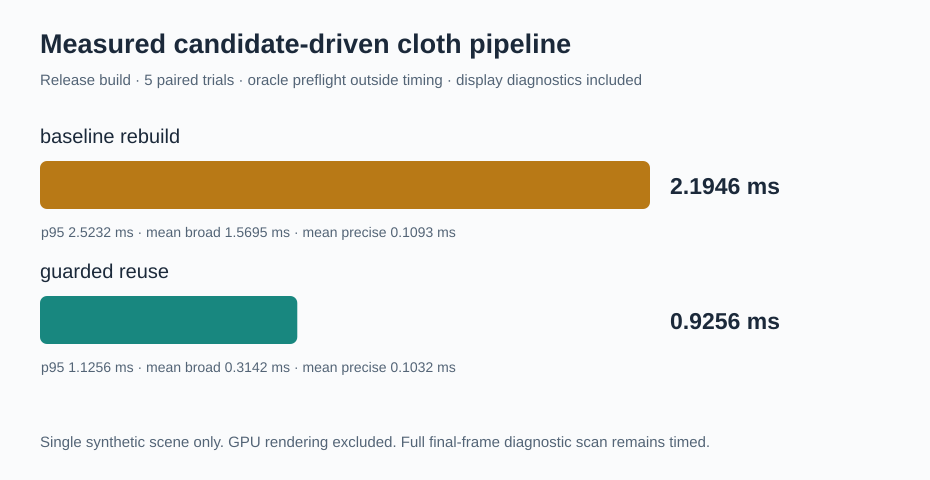

Values plotted in this chart, from the file beside it:
trial, frame, policy, stepMs, broadMs, narrowMs, oracleMs, diagnosticMs, otherMs, builds, reuses, pairTests, candidates, proximity, preciseTests, diagnosticTests, minGap, oracleMisses
0, 30, baseline_rebuild, 1.601, 1.109, 0.000126, 0, 0.00875, 0.484, 9, 0, 6048, 0, 0, 0, 1152, 0.3935, NA
0, 30, guarded_reuse, 0.7148, 0.2248, 0.000209, 0, 0.009584, 0.4802, 0, 9, 0, 0, 0, 0, 1152, 0.3935, NA
0, 31, baseline_rebuild, 1.597, 1.099, 8.3e-05, 0, 0.00875, 0.4899, 9, 0, 6048, 0, 0, 0, 1152, 0.3748, NA
0, 31, guarded_reuse, 0.8074, 0.3219, 8.3e-05, 0, 0.00875, 0.4767, 1, 8, 672, 0, 0, 0, 1152, 0.3748, NA
0, 32, baseline_rebuild, 1.6, 1.104, 0.000167, 0, 0.00875, 0.4871, 9, 0, 6048, 0, 0, 0, 1152, 0.3555, NA
0, 32, guarded_reuse, 0.7042, 0.2221, 8.3e-05, 0, 0.00875, 0.4733, 0, 9, 0, 0, 0, 0, 1152, 0.3555, NA
0, 33, baseline_rebuild, 1.592, 1.097, 0.000126, 0, 0.008709, 0.4864, 9, 0, 6048, 0, 0, 0, 1152, 0.3358, NA
0, 33, guarded_reuse, 0.7027, 0.2215, 0.000208, 0, 0.00875, 0.4722, 0, 9, 0, 0, 0, 0, 1152, 0.3358, NA
0, 34, baseline_rebuild, 1.631, 1.127, 0.000251, 0, 0.009334, 0.495, 9, 0, 6048, 0, 0, 0, 1152, 0.3156, NA
0, 34, guarded_reuse, 0.8038, 0.3217, 0, 0, 0.008792, 0.4733, 1, 8, 672, 0, 0, 0, 1152, 0.3156, NA
0, 35, baseline_rebuild, 1.585, 1.096, 0.000166, 0, 0.008791, 0.4806, 9, 0, 6048, 0, 0, 0, 1152, 0.2949, NA
0, 35, guarded_reuse, 0.713, 0.2262, 8.3e-05, 0, 0.01083, 0.4759, 0, 9, 0, 0, 0, 0, 1152, 0.2949, NA
0, 36, baseline_rebuild, 1.602, 1.103, 4.2e-05, 0, 0.008708, 0.49, 9, 0, 6048, 0, 0, 0, 1152, 0.2737, NA
0, 36, guarded_reuse, 0.8047, 0.3231, 0.000251, 0, 0.008875, 0.4725, 1, 8, 672, 0, 0, 0, 1152, 0.2737, NA
0, 37, baseline_rebuild, 1.594, 1.106, 0.000124, 0, 0.008667, 0.4793, 9, 0, 6048, 0, 0, 0, 1152, 0.2521, NA
0, 37, guarded_reuse, 0.6993, 0.2195, 0.000207, 0, 0.008625, 0.471, 0, 9, 0, 0, 0, 0, 1152, 0.2521, NA
0, 38, baseline_rebuild, 1.607, 1.117, 0.000167, 0, 0.008709, 0.4814, 9, 0, 6048, 0, 0, 0, 1152, 0.23, NA
0, 38, guarded_reuse, 0.8055, 0.321, 0.000167, 0, 0.008666, 0.4757, 1, 8, 672, 0, 0, 0, 1152, 0.23, NA
0, 39, baseline_rebuild, 1.596, 1.101, 8.2e-05, 0, 0.008667, 0.486, 9, 0, 6048, 0, 0, 0, 1152, 0.2074, NA
0, 39, guarded_reuse, 0.7009, 0.2209, 0.000125, 0, 0.008667, 0.4713, 0, 9, 0, 0, 0, 0, 1152, 0.2074, NA
0, 40, baseline_rebuild, 1.59, 1.103, 8.3e-05, 0, 0.008666, 0.4791, 9, 0, 6048, 0, 0, 0, 1152, 0.1844, NA
0, 40, guarded_reuse, 0.7984, 0.3178, 0.000208, 0, 0.008625, 0.4718, 1, 8, 672, 0, 0, 0, 1152, 0.1844, NA
0, 41, baseline_rebuild, 1.712, 1.202, 0.000126, 0, 0.01067, 0.4987, 9, 0, 6048, 0, 0, 0, 1152, 0.1609, NA
0, 41, guarded_reuse, 0.7428, 0.235, 0.00025, 0, 0.0095, 0.498, 0, 9, 0, 0, 0, 0, 1152, 0.1609, NA
0, 42, baseline_rebuild, 1.656, 1.163, 0.000124, 0, 0.008958, 0.4836, 9, 0, 6048, 0, 0, 0, 1152, 0.137, NA
0, 42, guarded_reuse, 0.8073, 0.3208, 0.000207, 0, 0.008833, 0.4775, 1, 8, 672, 0, 0, 0, 1152, 0.137, NA
0, 43, baseline_rebuild, 1.651, 1.137, 0.000167, 0, 0.008833, 0.5054, 9, 0, 6048, 0, 0, 0, 1152, 0.1127, NA
0, 43, guarded_reuse, 0.7282, 0.2306, 0.000124, 0, 0.008709, 0.4888, 0, 9, 0, 0, 0, 0, 1152, 0.1127, NA
0, 44, baseline_rebuild, 1.594, 1.103, 0.000125, 0, 0.008667, 0.4815, 9, 0, 6048, 0, 0, 0, 1152, 0.08787, NA
0, 44, guarded_reuse, 0.8705, 0.3406, 0.03467, 0, 0.008667, 0.4866, 1, 8, 672, 392, 0, 3136, 1152, 0.08787, NA
0, 45, baseline_rebuild, 1.596, 1.098, 8.3e-05, 0, 0.00875, 0.4895, 9, 0, 6048, 0, 0, 0, 1152, 0.06264, NA
0, 45, guarded_reuse, 0.7303, 0.2198, 0.03029, 0, 0.008666, 0.4716, 0, 9, 0, 392, 0, 3136, 1152, 0.06264, NA
0, 46, baseline_rebuild, 1.678, 1.143, 0.03075, 0, 0.01008, 0.4948, 9, 0, 6048, 392, 20, 3136, 1152, 0.03697, NA
0, 46, guarded_reuse, 0.8349, 0.3226, 0.02975, 0, 0.009791, 0.4728, 1, 8, 672, 392, 20, 3136, 1152, 0.03697, NA
0, 47, baseline_rebuild, 1.965, 1.432, 0.038, 0, 0.01137, 0.4832, 9, 0, 6048, 392, 30, 3136, 1152, 0.02, NA
0, 47, guarded_reuse, 0.7706, 0.2258, 0.03567, 0, 0.01, 0.4991, 0, 9, 0, 392, 30, 3136, 1152, 0.02, NA
0, 48, baseline_rebuild, 2.031, 1.481, 0.04817, 0, 0.01304, 0.4885, 9, 0, 6048, 392, 60, 3136, 1152, 0.02, NA
0, 48, guarded_reuse, 0.9273, 0.3782, 0.04204, 0, 0.01142, 0.4957, 1, 8, 672, 392, 60, 3136, 1152, 0.02, NA
0, 49, baseline_rebuild, 2.031, 1.461, 0.04779, 0, 0.0125, 0.5096, 9, 0, 6048, 392, 70, 3136, 1152, 0.01999, NA
0, 49, guarded_reuse, 0.7806, 0.2303, 0.04271, 0, 0.01117, 0.4964, 0, 9, 0, 392, 70, 3136, 1152, 0.01999, NA
0, 50, baseline_rebuild, 2.043, 1.471, 0.05158, 0, 0.01192, 0.5085, 9, 0, 6048, 392, 98, 3136, 1152, 0.01999, NA
0, 50, guarded_reuse, 0.9305, 0.3742, 0.04688, 0, 0.01092, 0.4985, 1, 8, 672, 392, 98, 3136, 1152, 0.01999, NA
0, 51, baseline_rebuild, 1.98, 1.416, 0.05096, 0, 0.01192, 0.5012, 9, 0, 6048, 392, 98, 3136, 1152, 0.01999, NA
0, 51, guarded_reuse, 0.7854, 0.2306, 0.0455, 0, 0.01087, 0.4985, 0, 9, 0, 392, 98, 3136, 1152, 0.01999, NA
0, 52, baseline_rebuild, 2.026, 1.46, 0.04846, 0, 0.01233, 0.5053, 9, 0, 6048, 392, 114, 3136, 1152, 0.02, NA
0, 52, guarded_reuse, 0.9332, 0.3771, 0.04587, 0, 0.01104, 0.4992, 1, 8, 672, 392, 114, 3136, 1152, 0.02, NA
0, 53, baseline_rebuild, 2.055, 1.488, 0.05117, 0, 0.01354, 0.5022, 9, 0, 6048, 392, 116, 3136, 1152, 0.02, NA
0, 53, guarded_reuse, 0.7966, 0.2329, 0.053, 0, 0.01188, 0.4989, 0, 9, 0, 392, 116, 3136, 1152, 0.02, NA
0, 54, baseline_rebuild, 1.975, 1.406, 0.05321, 0, 0.013, 0.5029, 9, 0, 6048, 392, 119, 3136, 1152, 0.01992, NA
0, 54, guarded_reuse, 0.9422, 0.3825, 0.04721, 0, 0.01183, 0.5006, 1, 8, 672, 392, 119, 3136, 1152, 0.01992, NA
0, 55, baseline_rebuild, 1.996, 1.427, 0.05096, 0, 0.01267, 0.5054, 9, 0, 6048, 392, 121, 3136, 1152, 0.01996, NA
0, 55, guarded_reuse, 0.805, 0.2331, 0.05008, 0, 0.01196, 0.5099, 0, 9, 0, 392, 121, 3136, 1152, 0.01996, NA
0, 56, baseline_rebuild, 1.974, 1.411, 0.04967, 0, 0.01183, 0.502, 9, 0, 6048, 392, 125, 3136, 1152, 0.02, NA
0, 56, guarded_reuse, 0.9388, 0.3812, 0.04721, 0, 0.01188, 0.4985, 1, 8, 672, 392, 125, 3136, 1152, 0.02, NA
0, 57, baseline_rebuild, 1.975, 1.407, 0.0495, 0, 0.01137, 0.5069, 9, 0, 6048, 392, 126, 3136, 1152, 0.02, NA
0, 57, guarded_reuse, 0.7851, 0.2307, 0.04688, 0, 0.01117, 0.4964, 0, 9, 0, 392, 126, 3136, 1152, 0.02, NA
0, 58, baseline_rebuild, 1.941, 1.368, 0.05121, 0, 0.01317, 0.5089, 9, 0, 6048, 392, 129, 3136, 1152, 0.02, NA
0, 58, guarded_reuse, 0.9428, 0.3842, 0.0485, 0, 0.01242, 0.4977, 1, 8, 672, 392, 129, 3136, 1152, 0.02, NA
0, 59, baseline_rebuild, 1.991, 1.425, 0.05004, 0, 0.01213, 0.5032, 9, 0, 6048, 392, 132, 3136, 1152, 0.01999, NA
0, 59, guarded_reuse, 0.7855, 0.2302, 0.04717, 0, 0.01129, 0.4968, 0, 9, 0, 392, 132, 3136, 1152, 0.01999, NA
... 2,640 more rows
